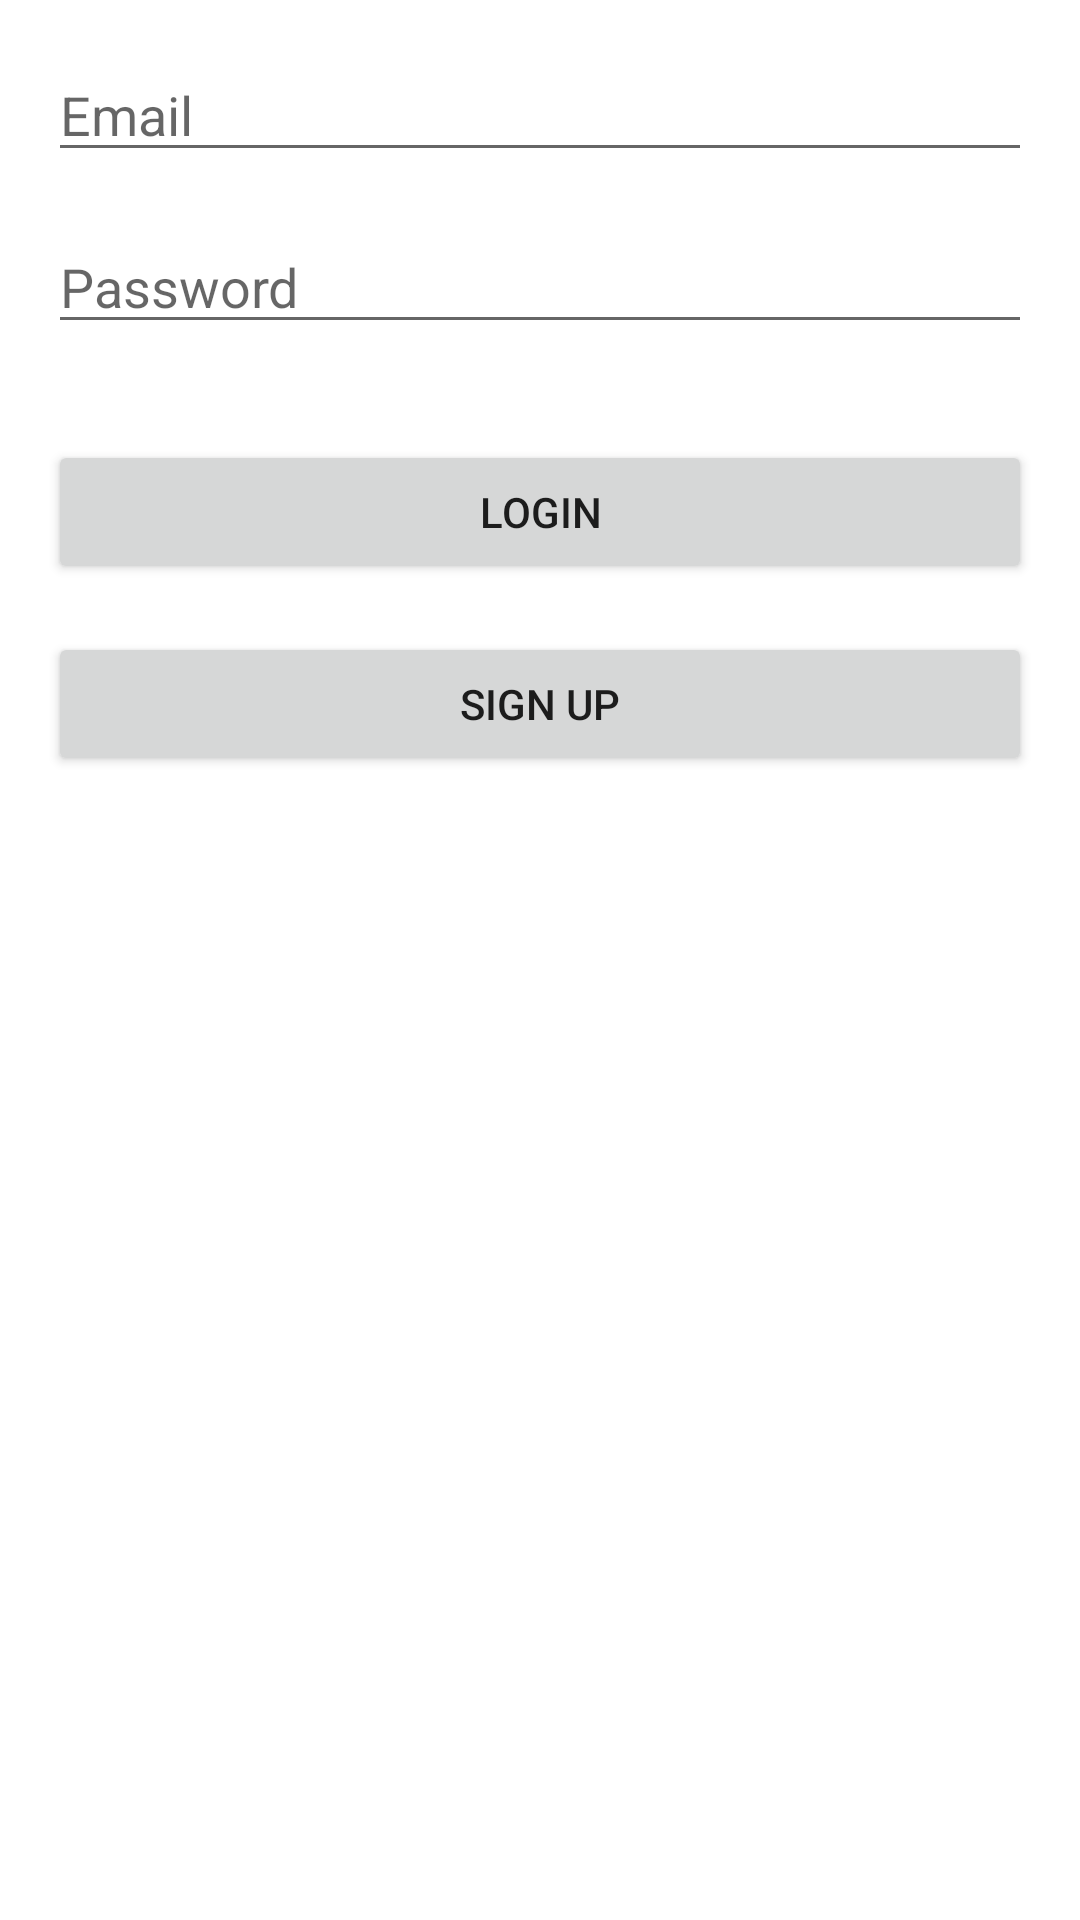

Reconstruct the res/layout file that produces this screen, plus the resources it refers to.
<!-- AndroidManifest.xml: application theme Theme.TravelTrends -->
<!-- res/layout/activity_login.xml -->
<?xml version="1.0" encoding="utf-8"?>
<RelativeLayout xmlns:android="http://schemas.android.com/apk/res/android"
    android:layout_width="match_parent"
    android:layout_height="match_parent"
    android:padding="16dp">

    <EditText
        android:id="@+id/editTextEmail"
        android:layout_width="match_parent"
        android:layout_height="wrap_content"
        android:hint="Email"
        android:inputType="textEmailAddress"
        android:layout_marginBottom="16dp"/>

    <EditText
        android:id="@+id/editTextPassword"
        android:layout_width="match_parent"
        android:layout_height="wrap_content"
        android:hint="Password"
        android:inputType="textPassword"
        android:layout_below="@id/editTextEmail"
        android:layout_marginBottom="16dp"/>

    <Button
        android:id="@+id/buttonLogin"
        android:layout_width="match_parent"
        android:layout_height="wrap_content"
        android:text="Login"
        android:layout_below="@id/editTextPassword"
        android:layout_marginTop="16dp"/>

    
    <Button
        android:id="@+id/buttonSignup"
        android:layout_width="match_parent"
        android:layout_height="wrap_content"
        android:text="Sign Up"
        android:layout_below="@id/buttonLogin"
        android:layout_marginTop="16dp"/>
</RelativeLayout>
<!-- resources referenced by this layout -->
<resources>
  <style name="Theme.TravelTrends" parent="Theme.MaterialComponents.DayNight.DarkActionBar">
          
          <item name="colorPrimary">@color/purple_500</item>
          <item name="colorPrimaryVariant">@color/purple_700</item>
          <item name="colorOnPrimary">@color/white</item>
          
          <item name="colorSecondary">@color/teal_200</item>
          <item name="colorSecondaryVariant">@color/teal_700</item>
          <item name="colorOnSecondary">@color/black</item>
          
          <item name="android:statusBarColor">?attr/colorPrimaryVariant</item>
          
      </style>
  <!-- not gathered from this repository: default colours our renderer supplied (Android Studio template values) -->
  <color name="purple_500">#FF6200EE</color>
  <color name="purple_700">#FF3700B3</color>
  <color name="teal_200">#FF03DAC5</color>
  <color name="teal_700">#FF018786</color>
  <color name="black">#FF000000</color>
  <color name="white">#FFFFFFFF</color>
</resources>
